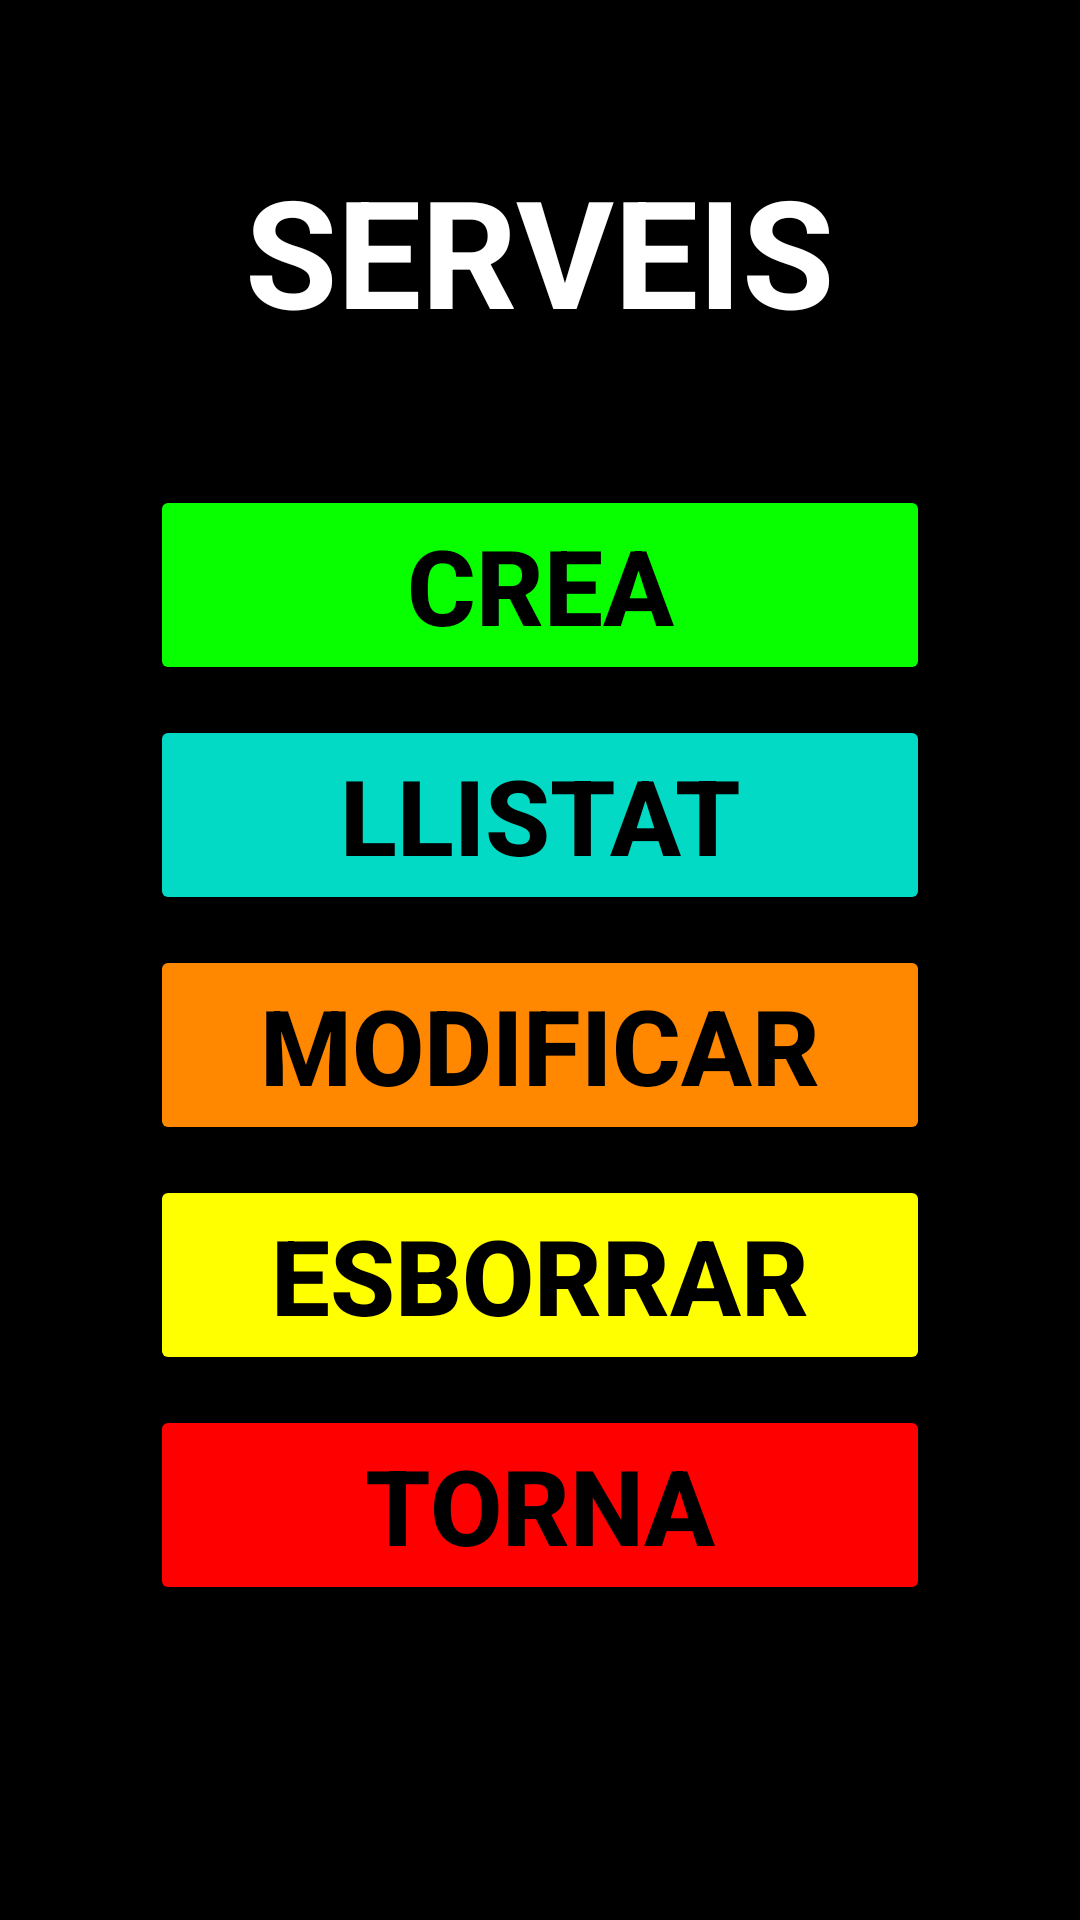

Here is an Android app screen rendered from its layout file. Give the layout XML and the strings, colors and styles it references.
<!-- AndroidManifest.xml: application theme Theme.DDL -->
<!-- res/layout/activity_serveis.xml -->
<?xml version="1.0" encoding="utf-8"?>
<RelativeLayout

    xmlns:android="http://schemas.android.com/apk/res/android"
    xmlns:tools="http://schemas.android.com/tools"
    android:background="@color/black"
    android:layout_width="match_parent"
    android:layout_height="match_parent"
    tools:context=".Serveis">

    <TextView
        android:id="@+id/textView"
        android:layout_width="wrap_content"
        android:layout_height="wrap_content"
        android:textSize="50sp"
        android:textStyle="bold"
        android:textColor="@color/white"
        android:text="SERVEIS"
        android:layout_centerHorizontal="true"
        android:layout_marginTop="50dp"
    />

    <Button
            android:id="@+id/crea"
            android:layout_width="260dp"
            android:layout_height="wrap_content"
            android:text="crea"
            android:textColor="@color/black"
            android:textStyle="bold"
            android:textSize="35dp"
            android:layout_below="@+id/textView"
            android:layout_marginTop="45dp"
            android:layout_centerHorizontal="true"
            android:backgroundTint="@color/Green" />

    <Button
            android:id="@+id/llistar"
            android:layout_width="260dp"
            android:layout_height="wrap_content"
            android:text="llistat"
            android:textColor="@color/black"
            android:textStyle="bold"
            android:textSize="35dp"
            android:layout_below="@+id/crea"
            android:layout_marginTop="10dp"
            android:layout_centerHorizontal="true"
            android:backgroundTint="@color/teal_200" />

    <Button
            android:id="@+id/modificar"
            android:layout_width="260dp"
            android:layout_height="wrap_content"
            android:text="modificar"
            android:textColor="@color/black"
            android:textStyle="bold"
            android:textSize="35dp"
            android:layout_below="@+id/llistar"
            android:layout_marginTop="10dp"
            android:layout_centerHorizontal="true"
            android:backgroundTint="@android:color/holo_orange_dark" />

    <Button
            android:id="@+id/esborrar"
            android:layout_width="260dp"
            android:layout_height="wrap_content"
            android:text="esborrar"
            android:textColor="@color/black"
            android:textStyle="bold"
            android:textSize="35dp"
            android:layout_below="@+id/modificar"
            android:layout_marginTop="10dp"
            android:layout_centerHorizontal="true"
            android:backgroundTint="#ff0" />

    <Button
            android:id="@+id/torna"
            android:layout_width="260dp"
            android:layout_height="wrap_content"
            android:text="torna"
            android:textColor="@color/black"
            android:textStyle="bold"
            android:textSize="35dp"
            android:layout_below="@+id/esborrar"
            android:layout_marginTop="10dp"
            android:layout_centerHorizontal="true"
            android:backgroundTint="#ff00" />


</RelativeLayout>
<!-- resources referenced by this layout -->
<resources>
  <color name="Green">#08FF00</color>
  <color name="black">#FF000000</color>
  <color name="teal_200">#FF03DAC5</color>
  <color name="white">#FFFFFFFF</color>
  <style name="Theme.DDL" parent="Theme.MaterialComponents.DayNight.DarkActionBar">
          
          <item name="colorPrimary">@color/purple_500</item>
          <item name="colorPrimaryVariant">@color/purple_700</item>
          <item name="colorOnPrimary">@color/white</item>
          
          <item name="colorSecondary">@color/teal_200</item>
          <item name="colorSecondaryVariant">@color/teal_700</item>
          <item name="colorOnSecondary">@color/black</item>
          
          <item name="android:statusBarColor" tools:targetApi="l">?attr/colorPrimaryVariant</item>
          
      </style>
  <color name="purple_500">#FF6200EE</color>
  <color name="purple_700">#FF3700B3</color>
  <color name="teal_700">#FF018786</color>
</resources>
